Photos from the image-classification dataset "plate-license-5" in the GitHub repository rhit-qin13/License-Plate-Detection. Its 2 classes are: has license plate, no license plate.

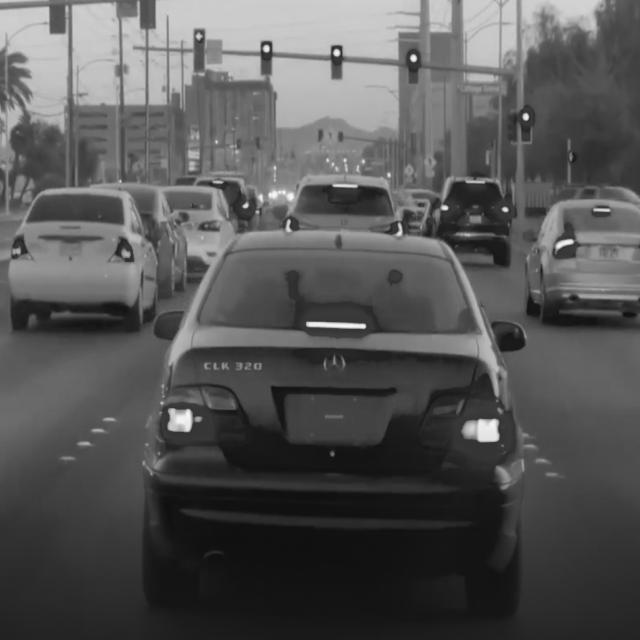
Label: no license plate

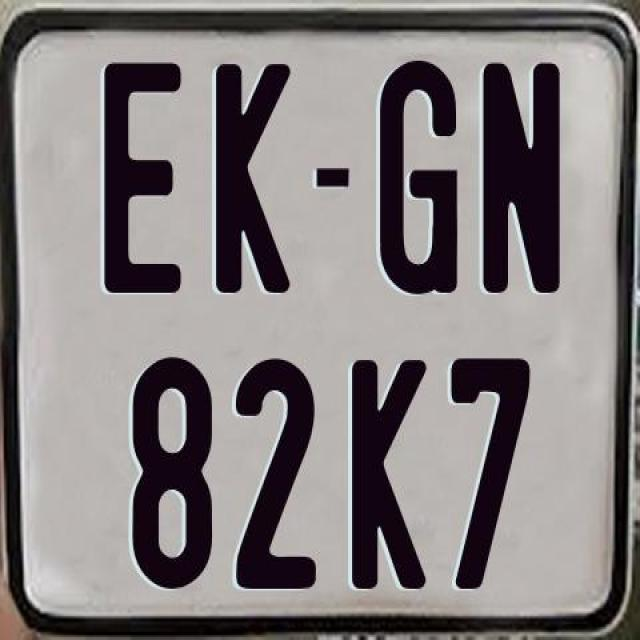
Label: has license plate

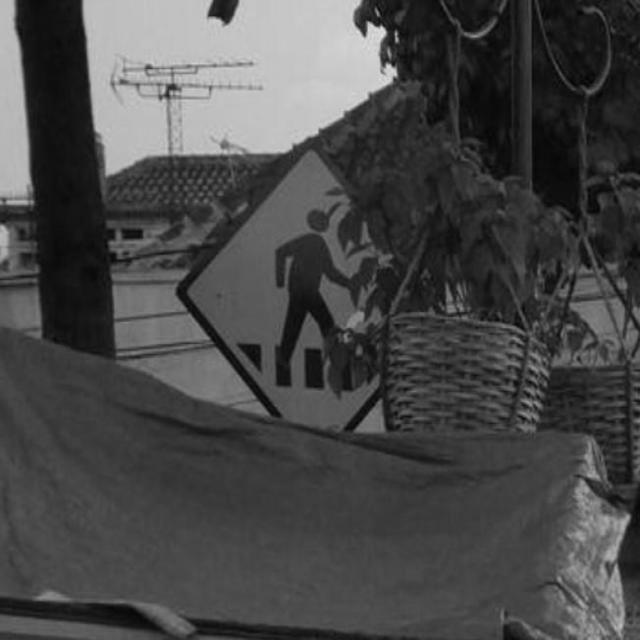
Label: no license plate

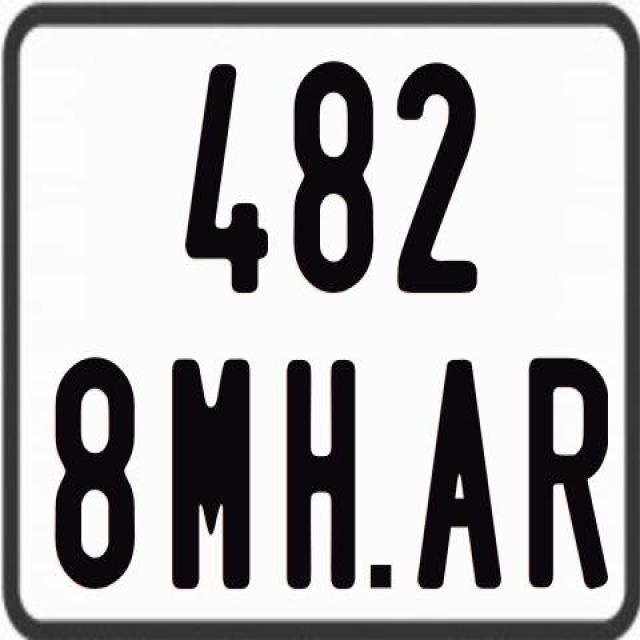
Label: has license plate

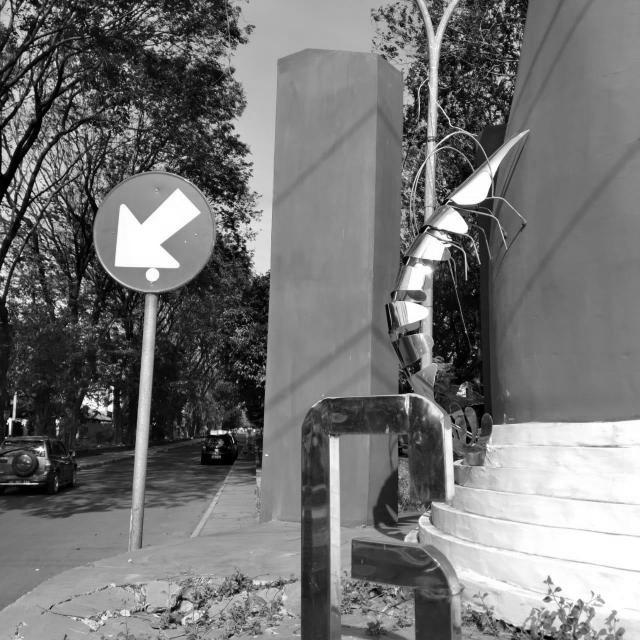
Label: no license plate

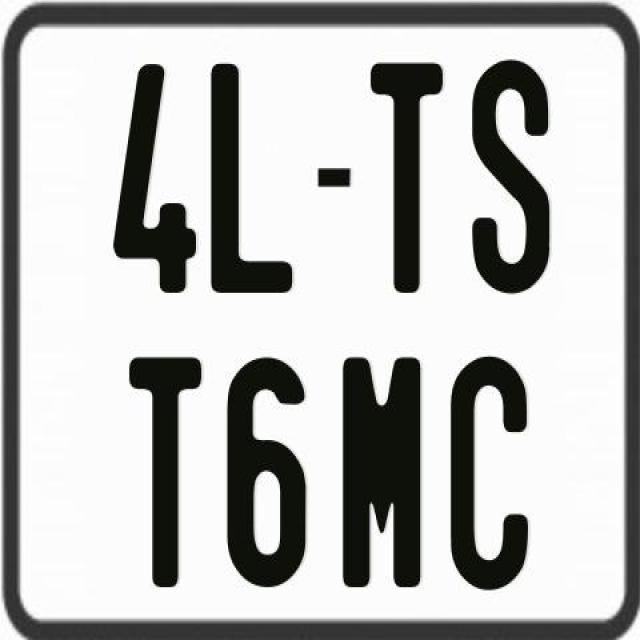
Label: has license plate
